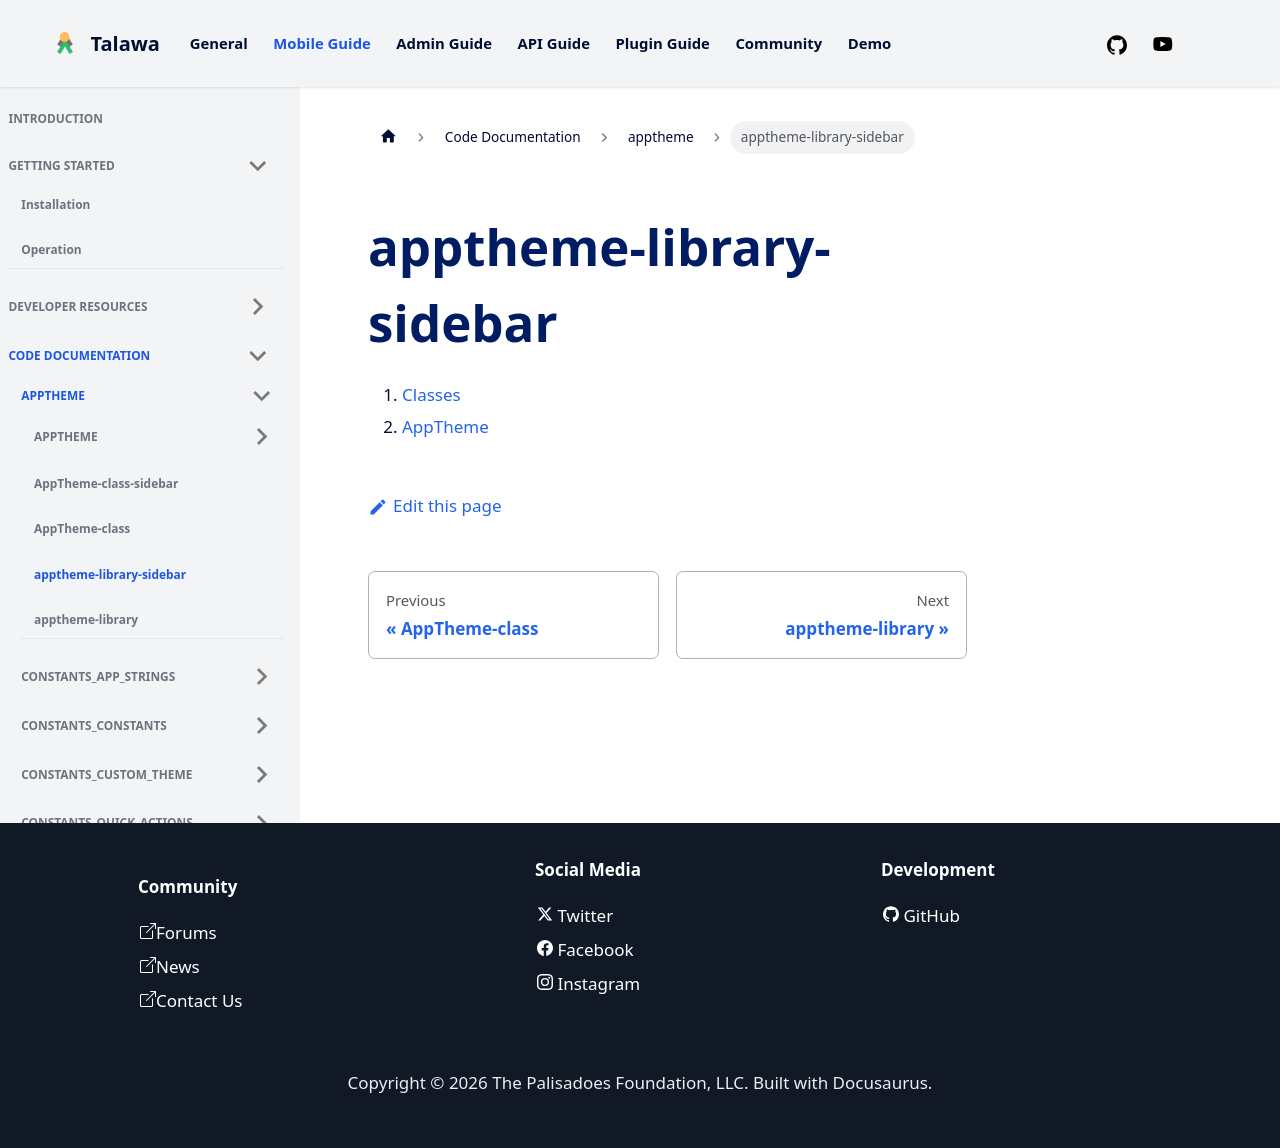

repository: PalisadoesFoundation/talawa · page: docs/auto-docs/apptheme/apptheme-library-sidebar/index.html · generator: docusaurus

1.  [Classes](./#classes)
2.  [AppTheme](./AppTheme-class.md)
